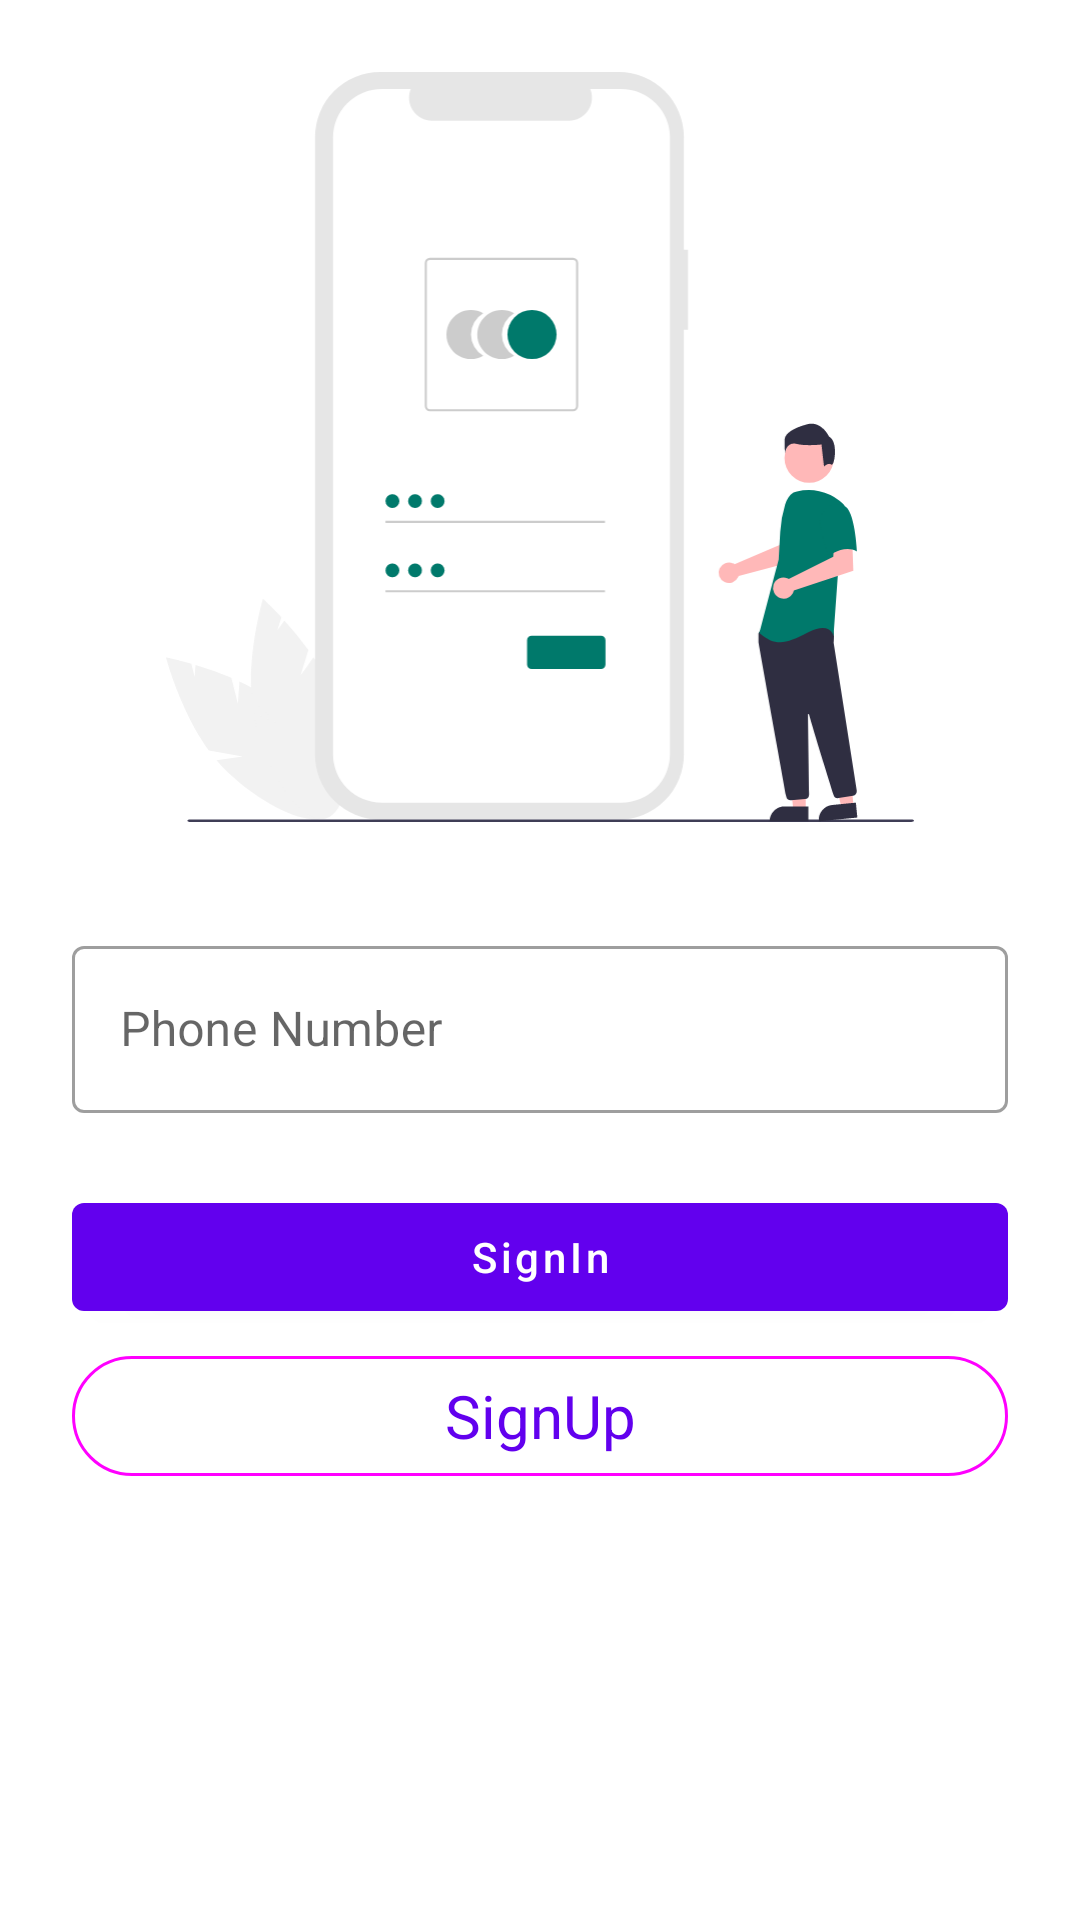

This screen was rendered from an Android layout file. Write that file and the resources it references.
<!-- AndroidManifest.xml: application theme Theme.CartBazaar -->
<!-- res/layout/activity_login.xml -->
<?xml version="1.0" encoding="utf-8"?>
<androidx.constraintlayout.widget.ConstraintLayout xmlns:android="http://schemas.android.com/apk/res/android"
    xmlns:app="http://schemas.android.com/apk/res-auto"
    xmlns:tools="http://schemas.android.com/tools"
    android:layout_width="match_parent"
    android:layout_height="match_parent"
    tools:context=".activity.LoginActivity">

    <ImageView
        android:id="@+id/imageView5"
        android:layout_width="250dp"
        android:layout_height="250dp"
        android:layout_marginTop="24dp"
        app:layout_constraintEnd_toEndOf="parent"
        app:layout_constraintStart_toStartOf="parent"
        app:layout_constraintTop_toTopOf="parent"
        app:srcCompat="@drawable/signin" />

    <com.google.android.material.textfield.TextInputLayout
        android:id="@+id/textInputLayout"
        android:layout_width="0dp"
        android:layout_height="wrap_content"
        android:layout_marginStart="24dp"
        style="@style/Widget.MaterialComponents.TextInputLayout.OutlinedBox"
        android:layout_marginTop="36dp"
        android:layout_marginEnd="24dp"
        app:layout_constraintEnd_toEndOf="parent"
        app:layout_constraintStart_toStartOf="parent"
        app:layout_constraintTop_toBottomOf="@+id/imageView5">

        <com.google.android.material.textfield.TextInputEditText
            android:id="@+id/userNumberInput"
            android:layout_width="match_parent"
            android:layout_height="wrap_content"
            android:inputType="number"
            android:hint="@string/phone_number" />
    </com.google.android.material.textfield.TextInputLayout>

    <com.google.android.material.button.MaterialButton
        android:id="@+id/signInBtn"
        android:layout_width="0dp"
        android:layout_height="wrap_content"
        android:layout_marginStart="24dp"
        android:layout_marginTop="24dp"
        android:layout_marginEnd="24dp"
        android:text="@string/signin"
        android:textAllCaps="false"
        app:layout_constraintEnd_toEndOf="parent"
        app:layout_constraintStart_toStartOf="parent"
        app:layout_constraintTop_toBottomOf="@+id/textInputLayout" />

    <com.google.android.material.button.MaterialButton
        style="@style/Widget.Material3.Button.OutlinedButton"
        android:id="@+id/signUpBtn"
        android:layout_width="0dp"
        android:layout_height="wrap_content"
        android:layout_marginStart="24dp"
        android:layout_marginEnd="24dp"
        android:text="@string/signup"
        android:textSize="20sp"
        android:textAllCaps="false"
        app:layout_constraintEnd_toEndOf="parent"
        app:layout_constraintStart_toStartOf="parent"
        app:layout_constraintTop_toBottomOf="@+id/signInBtn"
        android:layout_marginTop="5dp"/>
</androidx.constraintlayout.widget.ConstraintLayout>
<!-- resources referenced by this layout -->
<resources>
  <!-- drawable signin: vector/xml drawable (drawable, 6518 chars, omitted) -->
  <string name="phone_number">Phone Number</string>
  <string name="signin">SignIn</string>
  <string name="signup">SignUp</string>
  <style name="Theme.CartBazaar" parent="Theme.MaterialComponents.DayNight.DarkActionBar">
          
          <item name="colorPrimary">@color/purple_500</item>
          <item name="colorPrimaryVariant">@color/purple_700</item>
          <item name="colorOnPrimary">@color/white</item>
          
          <item name="colorSecondary">@color/teal_200</item>
          <item name="colorSecondaryVariant">@color/teal_700</item>
          <item name="colorOnSecondary">@color/black</item>
          
          <item name="android:statusBarColor">?attr/colorPrimaryVariant</item>
          
      </style>
  <color name="purple_500">#FF6200EE</color>
  <color name="purple_700">#FF3700B3</color>
  <color name="white">#FFFFFFFF</color>
  <color name="teal_200">#FF03DAC5</color>
  <color name="teal_700">#FF018786</color>
  <color name="black">#FF000000</color>
</resources>
